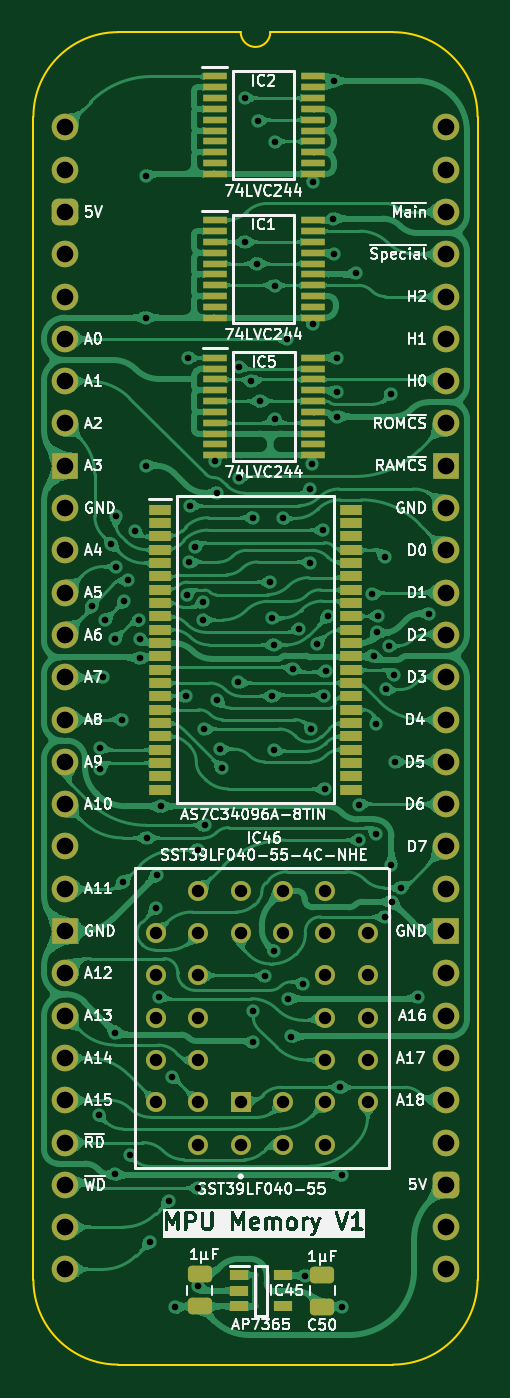
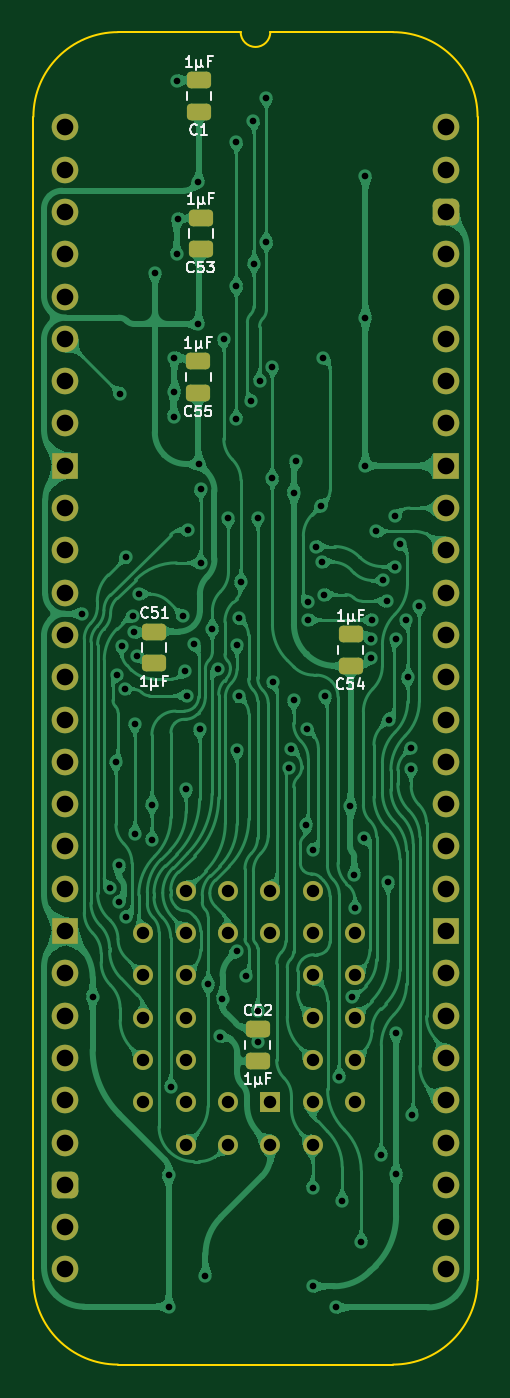
Circuit board: 11 layer files. Board 26.7 x 80.0 mm.
- bottom_copper: HCP65 MPU Memory-B_Cu.gbl (255385 bytes)
- bottom_mask: HCP65 MPU Memory-B_Mask.gbs (4037 bytes)
- paste: HCP65 MPU Memory-B_Paste.gbp (1675 bytes)
- bottom_silk: HCP65 MPU Memory-B_Silkscreen.gbo (16694 bytes)
- outline: HCP65 MPU Memory-Edge_Cuts.gm1 (1135 bytes)
- top_copper: HCP65 MPU Memory-F_Cu.gtl (402406 bytes)
- top_mask: HCP65 MPU Memory-F_Mask.gts (6601 bytes)
- paste: HCP65 MPU Memory-F_Paste.gtp (4233 bytes)
- top_silk: HCP65 MPU Memory-F_Silkscreen.gto (120391 bytes)
- drill: HCP65 MPU Memory-NPTH.drl (277 bytes)
- drill: HCP65 MPU Memory-PTH.drl (3458 bytes)

=== bottom_copper: HCP65 MPU Memory-B_Cu.gbl (255385 bytes, source omitted) ===
=== bottom_mask: HCP65 MPU Memory-B_Mask.gbs ===
%TF.GenerationSoftware,KiCad,Pcbnew,9.0.2*%
%TF.CreationDate,2025-06-26T11:15:28+02:00*%
%TF.ProjectId,HCP65 MPU Memory,48435036-3520-44d5-9055-204d656d6f72,V1*%
%TF.SameCoordinates,Original*%
%TF.FileFunction,Soldermask,Bot*%
%TF.FilePolarity,Negative*%
%FSLAX46Y46*%
G04 Gerber Fmt 4.6, Leading zero omitted, Abs format (unit mm)*
G04 Created by KiCad (PCBNEW 9.0.2) date 2025-06-26 11:15:28*
%MOMM*%
%LPD*%
G01*
G04 APERTURE LIST*
G04 Aperture macros list*
%AMRoundRect*
0 Rectangle with rounded corners*
0 $1 Rounding radius*
0 $2 $3 $4 $5 $6 $7 $8 $9 X,Y pos of 4 corners*
0 Add a 4 corners polygon primitive as box body*
4,1,4,$2,$3,$4,$5,$6,$7,$8,$9,$2,$3,0*
0 Add four circle primitives for the rounded corners*
1,1,$1+$1,$2,$3*
1,1,$1+$1,$4,$5*
1,1,$1+$1,$6,$7*
1,1,$1+$1,$8,$9*
0 Add four rect primitives between the rounded corners*
20,1,$1+$1,$2,$3,$4,$5,0*
20,1,$1+$1,$4,$5,$6,$7,0*
20,1,$1+$1,$6,$7,$8,$9,0*
20,1,$1+$1,$8,$9,$2,$3,0*%
G04 Aperture macros list end*
%ADD10R,1.200000X1.200000*%
%ADD11C,1.200000*%
%ADD12O,1.600000X1.600000*%
%ADD13RoundRect,0.400000X-0.400000X-0.400000X0.400000X-0.400000X0.400000X0.400000X-0.400000X0.400000X0*%
%ADD14R,1.600000X1.600000*%
%ADD15C,1.600000*%
%ADD16RoundRect,0.250000X-0.475000X0.250000X-0.475000X-0.250000X0.475000X-0.250000X0.475000X0.250000X0*%
%ADD17RoundRect,0.250000X0.475000X-0.250000X0.475000X0.250000X-0.475000X0.250000X-0.475000X-0.250000X0*%
G04 APERTURE END LIST*
D10*
%TO.C,IC46*%
X10541000Y-58547000D03*
D11*
X13081000Y-61087000D03*
X13081000Y-58547000D03*
X15621000Y-61087000D03*
X18161000Y-58547000D03*
X15621000Y-58547000D03*
X18161000Y-56007000D03*
X15621000Y-56007000D03*
X18161000Y-53467000D03*
X15621000Y-53467000D03*
X18161000Y-50927000D03*
X15621000Y-50927000D03*
X18161000Y-48387000D03*
X15621000Y-45847000D03*
X15621000Y-48387000D03*
X13081000Y-45847000D03*
X13081000Y-48387000D03*
X10541000Y-45847000D03*
X10541000Y-48387000D03*
X8001000Y-45847000D03*
X5461000Y-48387000D03*
X8001000Y-48387000D03*
X5461000Y-50927000D03*
X8001000Y-50927000D03*
X5461000Y-53467000D03*
X8001000Y-53467000D03*
X5461000Y-56007000D03*
X8001000Y-56007000D03*
X5461000Y-58547000D03*
X8001000Y-61087000D03*
X8001000Y-58547000D03*
X10541000Y-61087000D03*
%TD*%
D12*
%TO.C,J8*%
X0Y0D03*
X0Y-2540000D03*
D13*
X0Y-5080000D03*
D12*
X0Y-7620000D03*
X0Y-10160000D03*
X0Y-12700000D03*
X0Y-15240000D03*
X0Y-17780000D03*
D14*
X0Y-20320000D03*
D15*
X0Y-22860000D03*
X0Y-25400000D03*
D12*
X0Y-27940000D03*
X0Y-30480000D03*
X0Y-33020000D03*
X0Y-35560000D03*
X0Y-38100000D03*
X0Y-40640000D03*
X0Y-43180000D03*
D15*
X0Y-45720000D03*
D14*
X0Y-48260000D03*
D12*
X0Y-50800000D03*
X0Y-53340000D03*
X0Y-55880000D03*
X0Y-58420000D03*
X0Y-60960000D03*
X0Y-63500000D03*
X0Y-66040000D03*
X0Y-68580000D03*
X22860000Y-68580000D03*
X22860000Y-66040000D03*
D13*
X22860000Y-63500000D03*
D12*
X22860000Y-60960000D03*
X22860000Y-58420000D03*
X22860000Y-55880000D03*
X22860000Y-53340000D03*
X22860000Y-50800000D03*
D14*
X22860000Y-48260000D03*
D15*
X22860000Y-45720000D03*
D12*
X22860000Y-43180000D03*
X22860000Y-40640000D03*
X22860000Y-38100000D03*
X22860000Y-35560000D03*
X22860000Y-33020000D03*
X22860000Y-30480000D03*
X22860000Y-27940000D03*
D15*
X22860000Y-25400000D03*
X22860000Y-22860000D03*
D14*
X22860000Y-20320000D03*
D12*
X22860000Y-17780000D03*
X22860000Y-15240000D03*
X22860000Y-12700000D03*
X22860000Y-10160000D03*
X22860000Y-7620000D03*
X22860000Y-5080000D03*
X22860000Y-2540000D03*
X22860000Y0D03*
%TD*%
D16*
%TO.C,C1*%
X14825000Y2835000D03*
X14825000Y935000D03*
%TD*%
%TO.C,C54*%
X5715000Y-30435000D03*
X5715000Y-32335000D03*
%TD*%
D17*
%TO.C,C52*%
X11303000Y-56052000D03*
X11303000Y-54152000D03*
%TD*%
%TO.C,C51*%
X17526000Y-32176000D03*
X17526000Y-30276000D03*
%TD*%
D16*
%TO.C,C55*%
X14859000Y-14052018D03*
X14859000Y-15952018D03*
%TD*%
%TO.C,C53*%
X14715000Y-5416000D03*
X14715000Y-7316000D03*
%TD*%
M02*

=== paste: HCP65 MPU Memory-B_Paste.gbp (1675 bytes, source withheld) ===
=== bottom_silk: HCP65 MPU Memory-B_Silkscreen.gbo (16694 bytes, source omitted) ===
=== outline: HCP65 MPU Memory-Edge_Cuts.gm1 ===
%TF.GenerationSoftware,KiCad,Pcbnew,9.0.2*%
%TF.CreationDate,2025-06-26T11:15:28+02:00*%
%TF.ProjectId,HCP65 MPU Memory,48435036-3520-44d5-9055-204d656d6f72,V1*%
%TF.SameCoordinates,Original*%
%TF.FileFunction,Profile,NP*%
%FSLAX46Y46*%
G04 Gerber Fmt 4.6, Leading zero omitted, Abs format (unit mm)*
G04 Created by KiCad (PCBNEW 9.0.2) date 2025-06-26 11:15:28*
%MOMM*%
%LPD*%
G01*
G04 APERTURE LIST*
%TA.AperFunction,Profile*%
%ADD10C,0.100000*%
%TD*%
G04 APERTURE END LIST*
D10*
%TO.C,J8*%
X-1905000Y635000D02*
X-1905000Y-69215000D01*
X10541000Y5715000D02*
X3175000Y5715000D01*
X19685000Y5715000D02*
X12319000Y5715000D01*
X19685000Y-74295000D02*
X3175000Y-74295000D01*
X24765000Y-69215000D02*
X24765000Y635000D01*
X-1905000Y635000D02*
G75*
G02*
X3175000Y5715000I5080002J-2D01*
G01*
X3175000Y-74295000D02*
G75*
G02*
X-1905000Y-69215000I0J5080000D01*
G01*
X12319000Y5715000D02*
G75*
G02*
X10541000Y5715000I-889000J0D01*
G01*
X19685000Y5715000D02*
G75*
G02*
X24765000Y635000I0J-5080000D01*
G01*
X24765000Y-69215000D02*
G75*
G02*
X19685000Y-74295000I-5080000J0D01*
G01*
%TD*%
M02*

=== top_copper: HCP65 MPU Memory-F_Cu.gtl (402406 bytes, source omitted) ===
=== top_mask: HCP65 MPU Memory-F_Mask.gts (6601 bytes, source omitted) ===
=== paste: HCP65 MPU Memory-F_Paste.gtp ===
%TF.GenerationSoftware,KiCad,Pcbnew,9.0.2*%
%TF.CreationDate,2025-06-26T11:15:28+02:00*%
%TF.ProjectId,HCP65 MPU Memory,48435036-3520-44d5-9055-204d656d6f72,V1*%
%TF.SameCoordinates,Original*%
%TF.FileFunction,Paste,Top*%
%TF.FilePolarity,Positive*%
%FSLAX46Y46*%
G04 Gerber Fmt 4.6, Leading zero omitted, Abs format (unit mm)*
G04 Created by KiCad (PCBNEW 9.0.2) date 2025-06-26 11:15:28*
%MOMM*%
%LPD*%
G01*
G04 APERTURE LIST*
G04 Aperture macros list*
%AMRoundRect*
0 Rectangle with rounded corners*
0 $1 Rounding radius*
0 $2 $3 $4 $5 $6 $7 $8 $9 X,Y pos of 4 corners*
0 Add a 4 corners polygon primitive as box body*
4,1,4,$2,$3,$4,$5,$6,$7,$8,$9,$2,$3,0*
0 Add four circle primitives for the rounded corners*
1,1,$1+$1,$2,$3*
1,1,$1+$1,$4,$5*
1,1,$1+$1,$6,$7*
1,1,$1+$1,$8,$9*
0 Add four rect primitives between the rounded corners*
20,1,$1+$1,$2,$3,$4,$5,0*
20,1,$1+$1,$4,$5,$6,$7,0*
20,1,$1+$1,$6,$7,$8,$9,0*
20,1,$1+$1,$8,$9,$2,$3,0*%
G04 Aperture macros list end*
%ADD10R,1.150000X0.600000*%
%ADD11RoundRect,0.250000X0.475000X-0.250000X0.475000X0.250000X-0.475000X0.250000X-0.475000X-0.250000X0*%
%ADD12R,1.475000X0.450000*%
%ADD13RoundRect,0.250000X-0.475000X0.250000X-0.475000X-0.250000X0.475000X-0.250000X0.475000X0.250000X0*%
%ADD14R,1.295000X0.600000*%
G04 APERTURE END LIST*
D10*
%TO.C,IC45*%
X10465000Y-68900000D03*
X10465000Y-69850000D03*
X10465000Y-70800000D03*
X13065000Y-70800000D03*
X13065000Y-68900000D03*
%TD*%
D11*
%TO.C,C49*%
X8082000Y-70784000D03*
X8082000Y-68884000D03*
%TD*%
D12*
%TO.C,IC5*%
X9000000Y-13839018D03*
X9000000Y-14489018D03*
X9000000Y-15139018D03*
X9000000Y-15789018D03*
X9000000Y-16439018D03*
X9000000Y-17089018D03*
X9000000Y-17739018D03*
X9000000Y-18389018D03*
X9000000Y-19039018D03*
X9000000Y-19689018D03*
X14876000Y-19689018D03*
X14876000Y-19039018D03*
X14876000Y-18389018D03*
X14876000Y-17739018D03*
X14876000Y-17089018D03*
X14876000Y-16439018D03*
X14876000Y-15789018D03*
X14876000Y-15139018D03*
X14876000Y-14489018D03*
X14876000Y-13839018D03*
%TD*%
%TO.C,IC1*%
X8983000Y-5584000D03*
X8983000Y-6234000D03*
X8983000Y-6884000D03*
X8983000Y-7534000D03*
X8983000Y-8184000D03*
X8983000Y-8834000D03*
X8983000Y-9484000D03*
X8983000Y-10134000D03*
X8983000Y-10784000D03*
X8983000Y-11434000D03*
X14859000Y-11434000D03*
X14859000Y-10784000D03*
X14859000Y-10134000D03*
X14859000Y-9484000D03*
X14859000Y-8834000D03*
X14859000Y-8184000D03*
X14859000Y-7534000D03*
X14859000Y-6884000D03*
X14859000Y-6234000D03*
X14859000Y-5584000D03*
%TD*%
D13*
%TO.C,C50*%
X15448000Y-68916000D03*
X15448000Y-70816000D03*
%TD*%
D14*
%TO.C,IC25*%
X5702000Y-22969000D03*
X5702000Y-23769000D03*
X5702000Y-24569000D03*
X5702000Y-25369000D03*
X5702000Y-26169000D03*
X5702000Y-26969000D03*
X5702000Y-27769000D03*
X5702000Y-28569000D03*
X5702000Y-29369000D03*
X5702000Y-30169000D03*
X5702000Y-30969000D03*
X5702000Y-31769000D03*
X5702000Y-32569000D03*
X5702000Y-33369000D03*
X5702000Y-34169000D03*
X5702000Y-34969000D03*
X5702000Y-35769000D03*
X5702000Y-36569000D03*
X5702000Y-37369000D03*
X5702000Y-38169000D03*
X5702000Y-38969000D03*
X5702000Y-39769000D03*
X17158000Y-39769000D03*
X17158000Y-38969000D03*
X17158000Y-38169000D03*
X17158000Y-37369000D03*
X17158000Y-36569000D03*
X17158000Y-35769000D03*
X17158000Y-34969000D03*
X17158000Y-34169000D03*
X17158000Y-33369000D03*
X17158000Y-32569000D03*
X17158000Y-31769000D03*
X17158000Y-30969000D03*
X17158000Y-30169000D03*
X17158000Y-29369000D03*
X17158000Y-28569000D03*
X17158000Y-27769000D03*
X17158000Y-26969000D03*
X17158000Y-26169000D03*
X17158000Y-25369000D03*
X17158000Y-24569000D03*
X17158000Y-23769000D03*
X17158000Y-22969000D03*
%TD*%
D12*
%TO.C,IC2*%
X8983000Y3052000D03*
X8983000Y2402000D03*
X8983000Y1752000D03*
X8983000Y1102000D03*
X8983000Y452000D03*
X8983000Y-198000D03*
X8983000Y-848000D03*
X8983000Y-1498000D03*
X8983000Y-2148000D03*
X8983000Y-2798000D03*
X14859000Y-2798000D03*
X14859000Y-2148000D03*
X14859000Y-1498000D03*
X14859000Y-848000D03*
X14859000Y-198000D03*
X14859000Y452000D03*
X14859000Y1102000D03*
X14859000Y1752000D03*
X14859000Y2402000D03*
X14859000Y3052000D03*
%TD*%
M02*

=== top_silk: HCP65 MPU Memory-F_Silkscreen.gto (120391 bytes, source omitted) ===
=== drill: HCP65 MPU Memory-NPTH.drl ===
M48
; DRILL file {KiCad 9.0.2} date 2025-06-26T11:15:30+0200
; FORMAT={-:-/ absolute / inch / decimal}
; #@! TF.CreationDate,2025-06-26T11:15:30+02:00
; #@! TF.GenerationSoftware,Kicad,Pcbnew,9.0.2
; #@! TF.FileFunction,NonPlated,1,2,NPTH
FMAT,2
INCH
%
G90
G05
M30

=== drill: HCP65 MPU Memory-PTH.drl ===
M48
; DRILL file {KiCad 9.0.2} date 2025-06-26T11:15:30+0200
; FORMAT={-:-/ absolute / inch / decimal}
; #@! TF.CreationDate,2025-06-26T11:15:30+02:00
; #@! TF.GenerationSoftware,Kicad,Pcbnew,9.0.2
; #@! TF.FileFunction,Plated,1,2,PTH
FMAT,2
INCH
; #@! TA.AperFunction,Plated,PTH,ViaDrill
T1C0.0157
; #@! TA.AperFunction,Plated,PTH,ComponentDrill
T2C0.0295
; #@! TA.AperFunction,Plated,PTH,ComponentDrill
T3C0.0394
%
G90
G05
T1
X0.0626Y-1.1308
X0.08Y-2.335
X0.082Y-1.516
X0.0829Y-1.4671
X0.0901Y-1.3
X0.095Y-1.165
X0.1088Y-0.9852
X0.1174Y-1.21
X0.1176Y-2.475
X0.1186Y-2.14
X0.12Y-0.92
X0.1202Y-1.0384
X0.135Y-1.4
X0.1363Y-1.785
X0.14Y-1.1201
X0.1477Y-1.0712
X0.1527Y-2.4295
X0.165Y-0.955
X0.1745Y-1.1645
X0.1777Y-1.2099
X0.1777Y-1.255
X0.19Y-0.115
X0.19Y-0.45
X0.19Y-0.8
X0.1924Y-1.68
X0.2Y-2.635
X0.215Y-1.845
X0.2165Y-1.7667
X0.2225Y-2.055
X0.2255Y-1.605
X0.245Y-2.5376
X0.252Y-2.245
X0.26Y-2.79
X0.285Y-1.3452
X0.2872Y-1.1045
X0.2902Y-0.5448
X0.2935Y-1.0279
X0.295Y-0.8945
X0.3074Y-0.991
X0.3145Y-1.7083
X0.315Y-2.508
X0.315Y-2.74
X0.325Y-1.1232
X0.325Y-1.1645
X0.3276Y-1.4224
X0.3303Y-1.65
X0.3543Y-0.79
X0.3591Y-0.8641
X0.36Y-1.355
X0.365Y-1.47
X0.3705Y-1.515
X0.4096Y-1.3117
X0.41Y-0.5658
X0.41Y-0.83
X0.4243Y-0.271
X0.425Y0.07
X0.4405Y-0.6
X0.445Y-0.9228
X0.445Y-2.0887
X0.445Y-2.1635
X0.4539Y-0.3222
X0.455Y0.015
X0.4606Y-0.6472
X0.4726Y-2.0071
X0.4843Y-1.075
X0.49Y-1.16
X0.49Y-1.345
X0.4937Y-1.4724
X0.494Y-1.2236
X0.4946Y-1.948
X0.495Y-0.035
X0.495Y-0.375
X0.495Y-0.69
X0.5139Y-0.9245
X0.525Y-0.5
X0.528Y-2.06
X0.5344Y-2.1494
X0.539Y-1.28
X0.5519Y-1.185
X0.5621Y-2.025
X0.5682Y-2.715
X0.58Y-0.855
X0.58Y-1.0295
X0.5823Y-1.4235
X0.5842Y-0.7959
X0.585Y-0.13
X0.585Y-0.465
X0.5963Y-1.2222
X0.61Y-0.9522
X0.613Y-1.3438
X0.614Y-1.564
X0.6159Y-1.2859
X0.6209Y-1.1561
X0.6343Y-0.2159
X0.635Y0.11
X0.6365Y-0.3004
X0.6419Y-0.545
X0.6419Y-0.6256
X0.6435Y-0.6841
X0.6504Y-2.2694
X0.655Y-2.4769
X0.655Y-2.788
X0.6874Y-0.3439
X0.695Y-1.6011
X0.695Y-1.685
X0.7246Y-1.1038
X0.729Y-1.249
X0.735Y-1.41
X0.735Y-1.67
X0.7371Y-1.1943
X0.74Y-1.155
X0.755Y-1.015
X0.7555Y-1.8664
X0.7583Y-1.329
X0.766Y-1.2257
X0.77Y-0.63
X0.7715Y-1.745
X0.7727Y-1.8309
X0.7769Y-1.2943
X0.78Y-1.5
X0.7944Y-1.7978
X0.835Y-2.055
X0.86Y-1.15
T2
X0.215Y-1.905
X0.215Y-2.005
X0.215Y-2.105
X0.215Y-2.205
X0.215Y-2.305
X0.315Y-1.805
X0.315Y-1.905
X0.315Y-2.005
X0.315Y-2.105
X0.315Y-2.205
X0.315Y-2.305
X0.315Y-2.405
X0.415Y-1.805
X0.415Y-1.905
X0.415Y-2.305
X0.415Y-2.405
X0.515Y-1.805
X0.515Y-1.905
X0.515Y-2.305
X0.515Y-2.405
X0.615Y-1.805
X0.615Y-1.905
X0.615Y-2.005
X0.615Y-2.105
X0.615Y-2.205
X0.615Y-2.305
X0.615Y-2.405
X0.715Y-1.905
X0.715Y-2.005
X0.715Y-2.105
X0.715Y-2.205
X0.715Y-2.305
T3
X0.0Y0.0
X0.0Y-0.1
X0.0Y-0.2
X0.0Y-0.3
X0.0Y-0.4
X0.0Y-0.5
X0.0Y-0.6
X0.0Y-0.7
X0.0Y-0.8
X0.0Y-0.9
X0.0Y-1.0
X0.0Y-1.1
X0.0Y-1.2
X0.0Y-1.3
X0.0Y-1.4
X0.0Y-1.5
X0.0Y-1.6
X0.0Y-1.7
X0.0Y-1.8
X0.0Y-1.9
X0.0Y-2.0
X0.0Y-2.1
X0.0Y-2.2
X0.0Y-2.3
X0.0Y-2.4
X0.0Y-2.5
X0.0Y-2.6
X0.0Y-2.7
X0.9Y0.0
X0.9Y-0.1
X0.9Y-0.2
X0.9Y-0.3
X0.9Y-0.4
X0.9Y-0.5
X0.9Y-0.6
X0.9Y-0.7
X0.9Y-0.8
X0.9Y-0.9
X0.9Y-1.0
X0.9Y-1.1
X0.9Y-1.2
X0.9Y-1.3
X0.9Y-1.4
X0.9Y-1.5
X0.9Y-1.6
X0.9Y-1.7
X0.9Y-1.8
X0.9Y-1.9
X0.9Y-2.0
X0.9Y-2.1
X0.9Y-2.2
X0.9Y-2.3
X0.9Y-2.4
X0.9Y-2.5
X0.9Y-2.6
X0.9Y-2.7
M30

